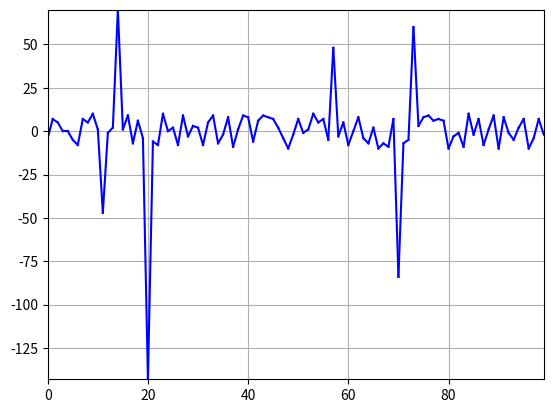
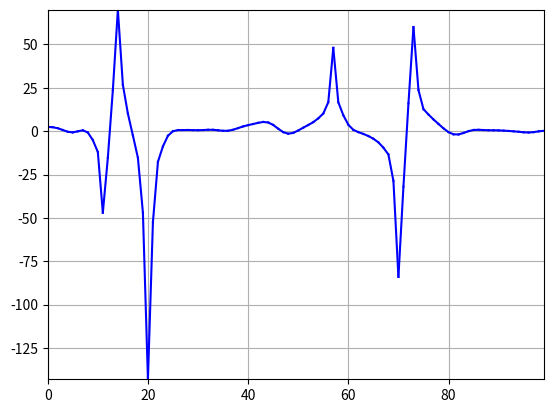

Here is the Python script that generated these plots, in order:
import json # для работы с данными в формате json
import matplotlib.pyplot as plt # для визуализации (графики)
import random # генерация примера данных
from dataclasses import dataclass # архитектурное решение, разделение данных и логики
from pathlib import Path # сохранение и импорт данных
import copy # скопировать график


@dataclass
class Data:
    data = None
  
class CreateData(Data): # создание данных
    def example(obj: Data, length, ran):
        data = []

        for i in range(length):
            data.append((i, random.randint(-ran, ran)))

        obj.data = {"arr": data}

    def add_anomalies(obj, noise_probability=0.05, noise_magnitude=200):
        for i in range(len(obj.data["arr"])):
            if random.random() < noise_probability:
                el = obj.data["arr"][i]
                obj.data["arr"][i] = (el[0], el[1] + random.randint(-noise_magnitude, noise_magnitude))

class SaveData(Data): # сохранение данных в файл
   def save_JSON(obj: Data, name: str):
       path = f"{Path(__file__).parent.absolute()}/{name}.json"
       with open(path, "w", encoding="utf-8") as f:
           json.dump(obj.data, f, indent=4, ensure_ascii=False)

    # csv

class CollectData(Data): # импорт / сбор данных   
   def import_JSON(obj: Data, file_name):
       with open(file_name, "r", encoding="utf-8") as f:
           obj.data = json.load(f)
   #csv

class ShowData: # показ данных
    def show_plot(data: Data, isOne=True, color="b"):
        minx = 0
        maxx = 0
        miny = 0
        maxy = 0

        for i in range(len(data.data["arr"])):
            el = data.data["arr"][i]
            if el[0] < minx: minx = el[0]
            if el[0] > maxx: maxx = el[0]

            if el[1] < miny: miny = el[1]
            if el[1] > maxy: maxy = el[1]

            plt.plot(el[0], el[1])
            if i > 0:
                prev = data.data["arr"][i-1]
                plt.plot([prev[0], el[0]], [prev[1], el[1]], f'{color}-')
        
        if isOne:
            plt.xlim(minx, maxx)
            plt.ylim(miny, maxy)
            plt.grid(True)
            plt.show()
        else:
            return minx, maxx, miny, maxy       

class ClearData: # опциональный класс для сглаживания шума
    # добавить фильтр по амплитуде шума? тип сглаживать только меньше n
#    def value_filter(min_val, max_val):
    
    def average_value_neighbours(obj: Data, max_amp=0): # среднее между соседними значениями
        orig_arr = obj.data["arr"]
        new_arr = []

        for i in range(len(obj.data["arr"])):
            new_v = orig_arr[i][1]
            if abs(orig_arr[i][1]) <= max_amp:
                if i == 0:
                    new_v = (orig_arr[i][1] + orig_arr[i+1][1]) / 2
                elif i == len(obj.data["arr"]) - 1:
                    new_v = (orig_arr[i-1][1] + orig_arr[i][1]) / 2
                else:
                    new_v = (orig_arr[i-1][1] + orig_arr[i][1] + orig_arr[i+1][1]) / 3
            new_arr.append((orig_arr[i][0], new_v))

        obj.data["arr"] = new_arr
    
    # медианное значение?

d = Data()
CreateData.example(d, 100, 10)
CreateData.add_anomalies(d)

dCleared = copy.deepcopy(d)

for i in range(5):
    ClearData.average_value_neighbours(dCleared, 10)

ShowData.show_plot(d)
ShowData.show_plot(dCleared)




# остальное по мере надобности



class Analyze: pass # выявление аномалий / отклонений
    # после сглаживания находить места отклонений и затем анализировать сырые данные в этом месте? 

class GeneratePredict: pass # создание предположения

class CheckPredict: pass # проверка предположения

# class CheckConsistency: pass

class LoopManager: pass
   # цикл
